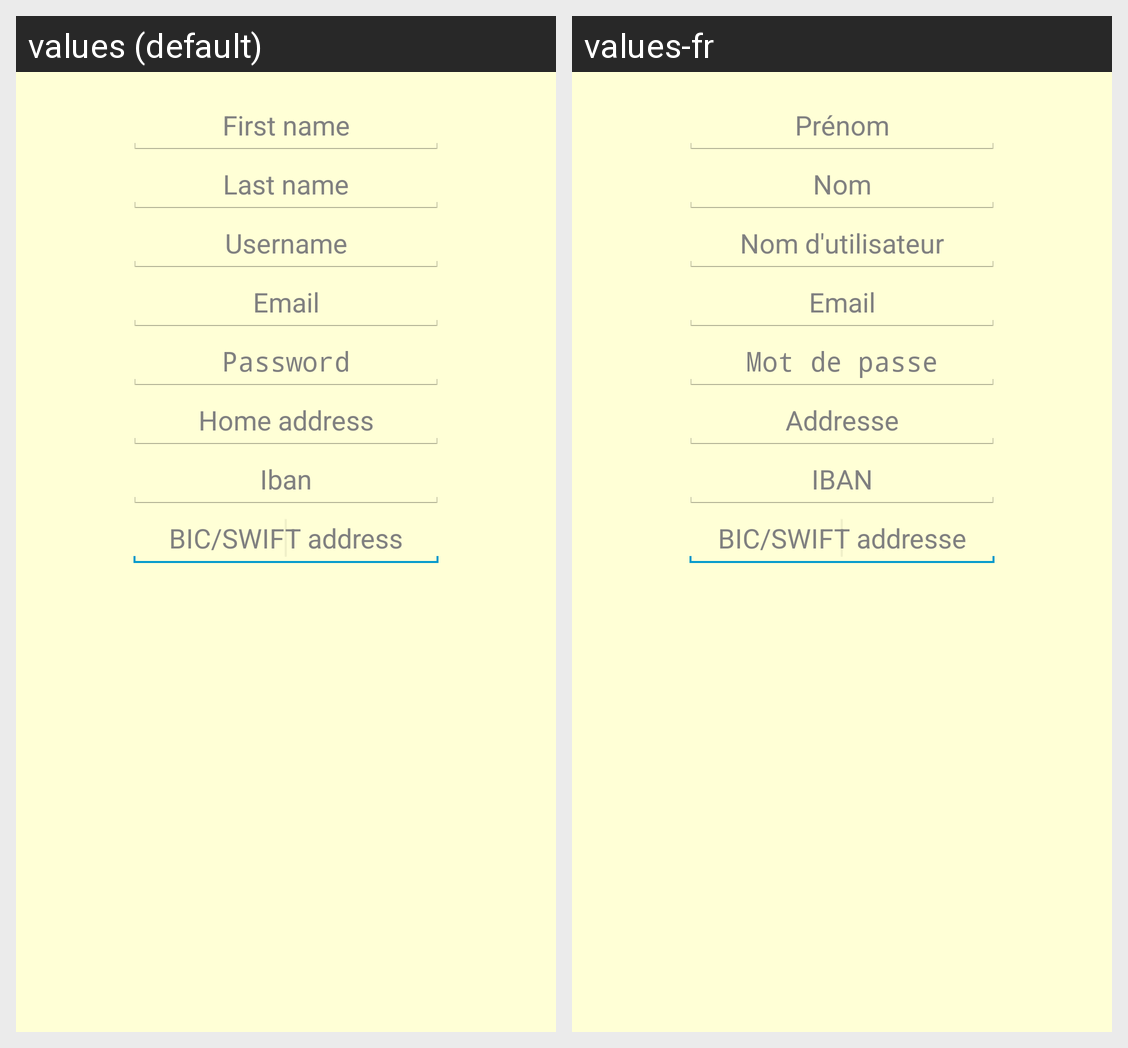

This grid shows one Android layout under two languages. Give, for every string resource on the screen, its name, the default text and each shown locale's text.
Android screen res/layout/activity_register.xml rendered under 2 locales, left to right: values (default), values-fr. Device: Nexus 5 (rendered at 1080×1920; each locale shown at half size, 540×960, under a caption strip naming it); theme CustomizedTheme.
Strings drawn on this screen, with the default value and each locale's value (text and hints the layout hard-codes, and strings that could not be matched under every locale, appear in the picture but are not listed):

last_name
  values: Last name
  values-fr: Nom

username
  values: Username
  values-fr: Nom d'utilisateur

email
  values: Email
  values-fr: Email

password
  values: Password
  values-fr: Mot de passe

address
  values: Home address
  values-fr: Addresse

iban
  values: Iban
  values-fr: IBAN

first_name
  values: First name
  values-fr: Prénom

bic_swift_address
  values: BIC/SWIFT address
  values-fr: BIC/SWIFT addresse
